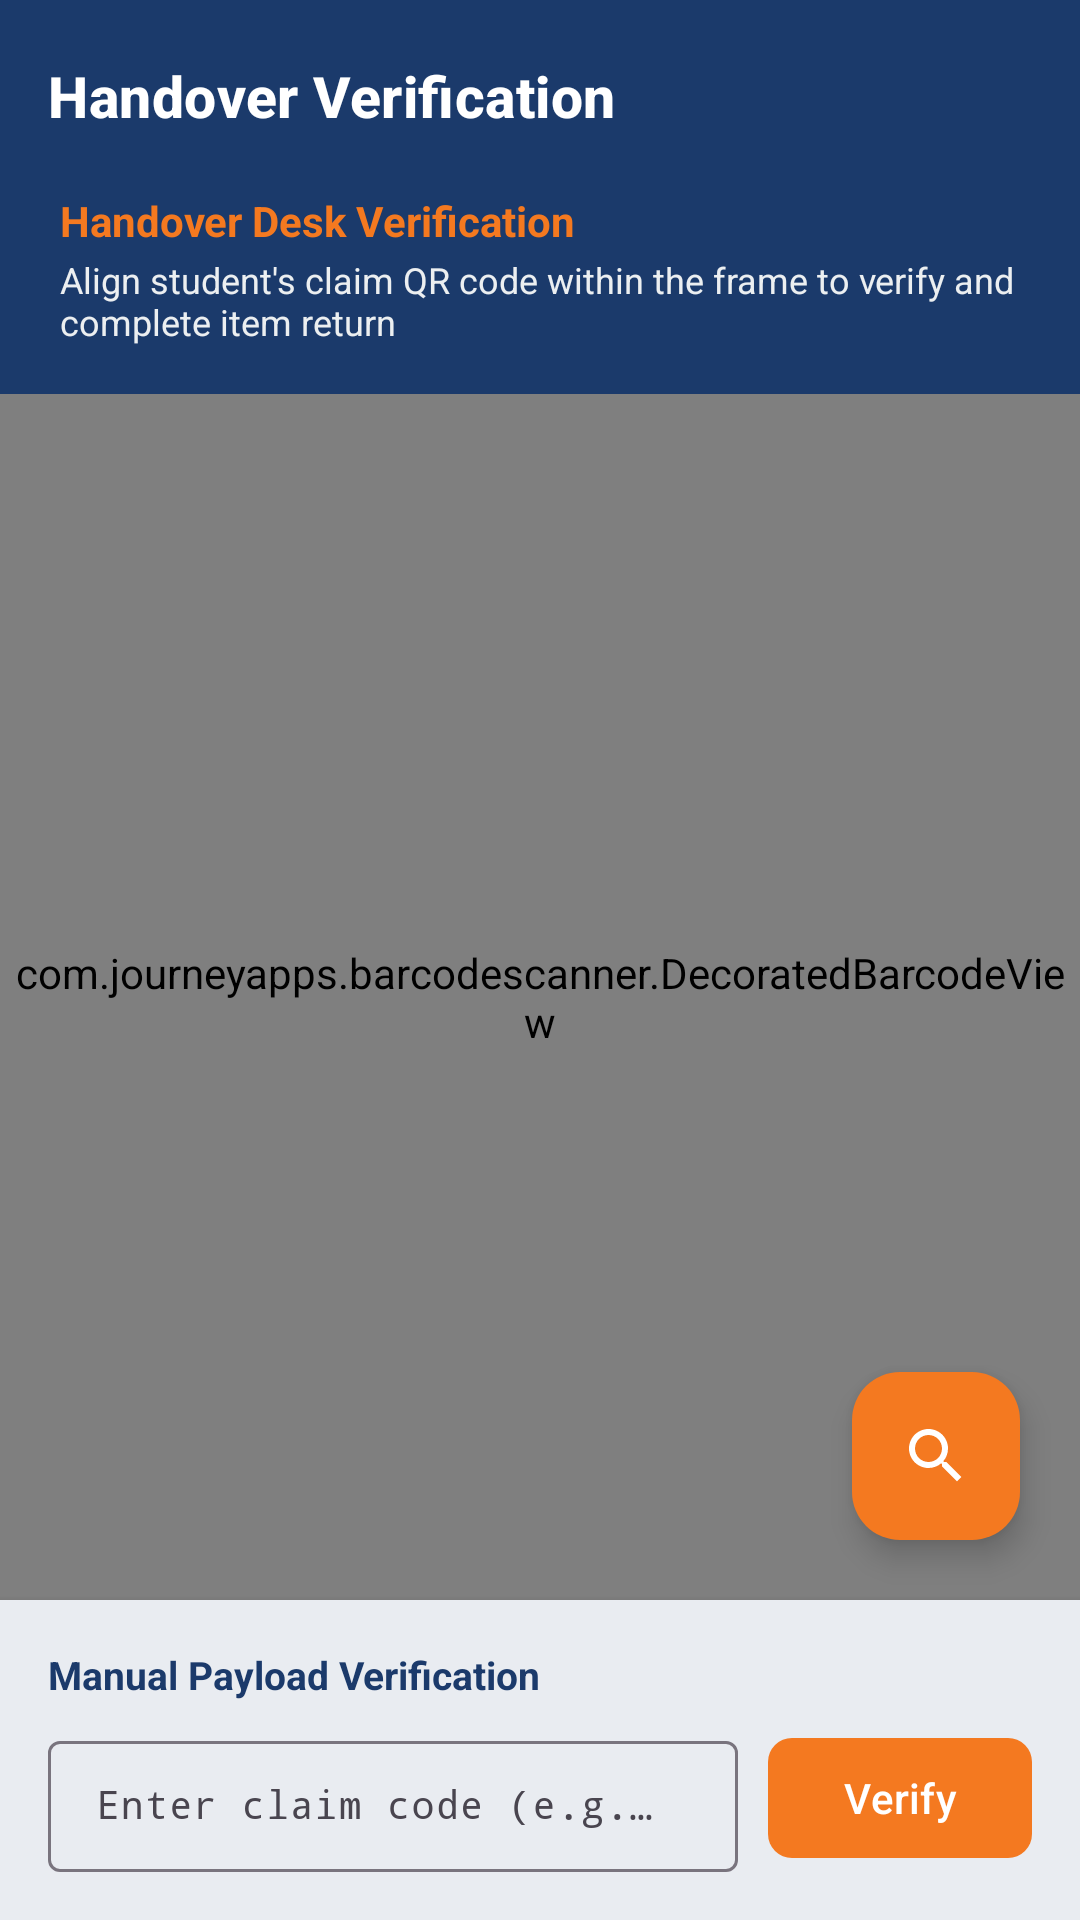

Reconstruct the res/layout file that produces this screen, plus the resources it refers to.
<!-- AndroidManifest.xml: application theme Theme.CampusFind -->
<!-- res/layout/activity_scan_qr.xml -->
<?xml version="1.0" encoding="utf-8"?>
<androidx.coordinatorlayout.widget.CoordinatorLayout
    xmlns:android="http://schemas.android.com/apk/res/android"
    xmlns:app="http://schemas.android.com/apk/res-auto"
    android:layout_width="match_parent"
    android:layout_height="match_parent"
    android:background="@color/background">

    <com.google.android.material.appbar.AppBarLayout
        android:layout_width="match_parent"
        android:layout_height="wrap_content">

        <com.google.android.material.appbar.MaterialToolbar
            android:id="@+id/toolbarScanQR"
            android:layout_width="match_parent"
            android:layout_height="?attr/actionBarSize"
            android:background="@color/primary"
            app:navigationIcon="@drawable/ic_arrow_back"
            app:navigationIconTint="@color/text_white"
            app:title="Handover Verification"
            app:titleTextAppearance="@style/CampusFind.ToolbarTitle" />
    </com.google.android.material.appbar.AppBarLayout>

    <LinearLayout
        android:layout_width="match_parent"
        android:layout_height="match_parent"
        android:orientation="vertical"
        app:layout_behavior="@string/appbar_scrolling_view_behavior">

        
        <LinearLayout
            android:layout_width="match_parent"
            android:layout_height="wrap_content"
            android:background="@color/primary"
            android:orientation="vertical"
            android:paddingStart="20dp"
            android:paddingEnd="20dp"
            android:paddingBottom="16dp">

            <TextView
                android:layout_width="wrap_content"
                android:layout_height="wrap_content"
                android:text="Handover Desk Verification"
                android:textColor="@color/accent"
                android:textSize="14sp"
                android:textStyle="bold" />

            <TextView
                android:layout_width="wrap_content"
                android:layout_height="wrap_content"
                android:layout_marginTop="2dp"
                android:text="Align student's claim QR code within the frame to verify and complete item return"
                android:textColor="#ECEFF1"
                android:textSize="12sp" />
        </LinearLayout>

        
        <FrameLayout
            android:layout_width="match_parent"
            android:layout_height="0dp"
            android:layout_weight="1"
            android:background="#000000">

            <com.journeyapps.barcodescanner.DecoratedBarcodeView
                android:id="@+id/barcodeScannerView"
                android:layout_width="match_parent"
                android:layout_height="match_parent" />

            
            <com.google.android.material.floatingactionbutton.FloatingActionButton
                android:id="@+id/fabTorch"
                android:layout_width="wrap_content"
                android:layout_height="wrap_content"
                android:layout_gravity="bottom|end"
                android:layout_margin="20dp"
                app:backgroundTint="@color/accent"
                app:tint="@color/text_white"
                android:src="@drawable/ic_search"
                android:contentDescription="Toggle Flashlight" />
        </FrameLayout>

        
        <com.google.android.material.card.MaterialCardView
            android:layout_width="match_parent"
            android:layout_height="wrap_content"
            app:cardCornerRadius="0dp"
            app:cardElevation="4dp"
            app:strokeWidth="0dp"
            app:cardBackgroundColor="@color/surface">

            <LinearLayout
                android:layout_width="match_parent"
                android:layout_height="wrap_content"
                android:orientation="vertical"
                android:padding="16dp">

                <TextView
                    android:layout_width="wrap_content"
                    android:layout_height="wrap_content"
                    android:text="Manual Payload Verification"
                    android:textColor="@color/primary"
                    android:textSize="13sp"
                    android:textStyle="bold" />

                <LinearLayout
                    android:layout_width="match_parent"
                    android:layout_height="wrap_content"
                    android:layout_marginTop="8dp"
                    android:orientation="horizontal"
                    android:gravity="center_vertical">

                    <com.google.android.material.textfield.TextInputLayout
                        android:id="@+id/tilManualPayload"
                        android:layout_width="0dp"
                        android:layout_height="wrap_content"
                        android:layout_weight="1"
                        android:hint="Enter claim code (e.g. CAMPUSFIND_...)"
                        style="@style/Widget.Material3.TextInputLayout.OutlinedBox.Dense">

                        <com.google.android.material.textfield.TextInputEditText
                            android:id="@+id/etManualPayload"
                            android:layout_width="match_parent"
                            android:layout_height="wrap_content"
                            android:fontFamily="monospace"
                            android:textSize="13sp"
                            android:singleLine="true" />
                    </com.google.android.material.textfield.TextInputLayout>

                    <com.google.android.material.button.MaterialButton
                        android:id="@+id/btnVerifyManual"
                        android:layout_width="wrap_content"
                        android:layout_height="wrap_content"
                        android:layout_marginStart="10dp"
                        android:text="Verify"
                        android:textAllCaps="false"
                        app:backgroundTint="@color/accent"
                        app:cornerRadius="8dp" />
                </LinearLayout>

            </LinearLayout>
        </com.google.android.material.card.MaterialCardView>

    </LinearLayout>

</androidx.coordinatorlayout.widget.CoordinatorLayout>
<!-- resources referenced by this layout -->
<resources>
  <color name="accent">#F47920</color>
  <color name="background">#F4F6FA</color>
  <color name="primary">#1B3A6B</color>
  <color name="surface">#FFFFFF</color>
  <color name="text_white">#FFFFFF</color>
  <!-- drawable ic_search (drawable) -->
  <vector xmlns:android="http://schemas.android.com/apk/res/android"
      android:width="24dp"
      android:height="24dp"
      android:viewportWidth="24"
      android:viewportHeight="24">
      <path
          android:fillColor="@color/accent"
          android:pathData="M15.5,14h-0.79l-0.28,-0.27C15.41,12.59 16,11.11 16,9.5 16,5.91 13.09,3 9.5,3S3,5.91 3,9.5 5.91,16 9.5,16c1.61,0 3.09,-0.59 4.23,-1.57l0.27,0.28v0.79l5,4.99L20.49,19l-4.99,-5zM9.5,14C7.01,14 5,11.99 5,9.5S7.01,5 9.5,5 14,7.01 14,9.5 11.99,14 9.5,14z"/>
  </vector>
  <style name="CampusFind.ToolbarTitle" parent="TextAppearance.Material3.TitleMedium">
          <item name="android:textColor">@color/text_white</item>
          <item name="android:textStyle">bold</item>
          <item name="android:textSize">19sp</item>
      </style>
  <style name="Theme.CampusFind" parent="Theme.Material3.Light.NoActionBar">
          
          <item name="colorPrimary">@color/primary</item>
          <item name="colorOnPrimary">@color/text_white</item>
          <item name="colorPrimaryContainer">@color/primary_light</item>
          <item name="colorOnPrimaryContainer">@color/text_white</item>
  
          
          <item name="colorSecondary">@color/accent</item>
          <item name="colorOnSecondary">@color/text_white</item>
          <item name="colorSecondaryContainer">@color/accent_light</item>
          <item name="colorOnSecondaryContainer">@color/primary_dark</item>
  
          
          <item name="android:windowBackground">@color/background</item>
          <item name="colorSurface">@color/surface</item>
          <item name="colorOnSurface">@color/text_primary</item>
  
          
          <item name="android:statusBarColor">@color/primary</item>
          <item name="android:windowLightStatusBar">false</item>
      </style>
  <color name="primary_light">#2E5499</color>
  <color name="accent_light">#FFB366</color>
  <color name="primary_dark">#0F2448</color>
  <color name="text_primary">#1B3A6B</color>
</resources>
